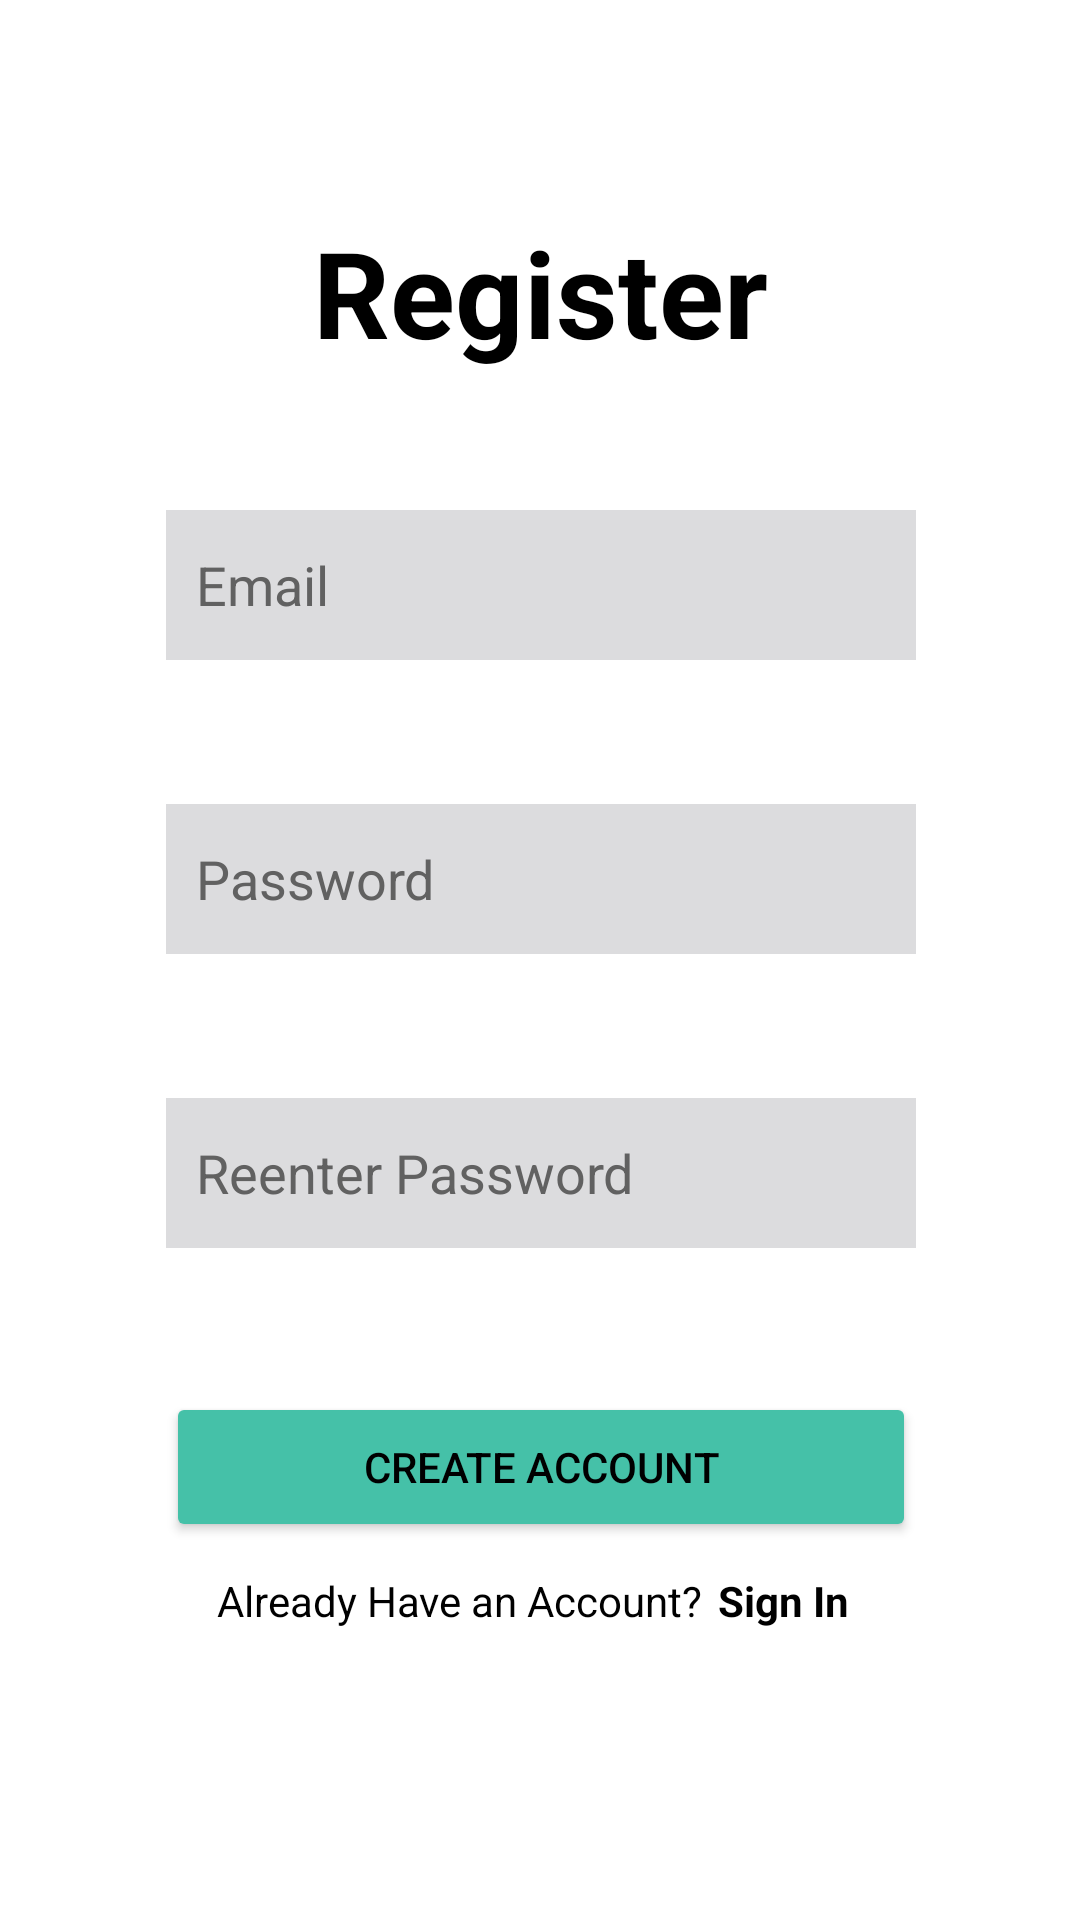

Here is an Android app screen rendered from its layout file. Give the layout XML and the strings, colors and styles it references.
<!-- AndroidManifest.xml: application theme Theme.TheProject -->
<!-- res/layout/activity_register.xml -->
<?xml version="1.0" encoding="utf-8"?>
<androidx.constraintlayout.widget.ConstraintLayout xmlns:android="http://schemas.android.com/apk/res/android"
    xmlns:app="http://schemas.android.com/apk/res-auto"
    xmlns:tools="http://schemas.android.com/tools"
    android:layout_width="match_parent"
    android:layout_height="match_parent"
    style="@style/SCREEN"
    tools:context=".RegisterActivity">

    
    <TextView
        android:id="@+id/registerLabel"
        style="@style/TEXT"
        android:layout_width="325dp"
        android:layout_height="75dp"
        android:layout_marginTop="60dp"
        android:gravity="center"
        android:text="@string/registerLabel"
        android:textSize="40sp"
        android:textStyle="bold"
        app:layout_constraintEnd_toEndOf="parent"
        app:layout_constraintStart_toStartOf="parent"
        app:layout_constraintTop_toTopOf="parent" />

    
    <androidx.constraintlayout.widget.ConstraintLayout
        android:id="@+id/userInfoConstraint"
        android:layout_width="390dp"
        android:layout_height="425dp"
        android:layout_marginTop="50dp"
        android:layout_marginBottom="100dp"
        app:layout_constraintBottom_toBottomOf="parent"
        app:layout_constraintEnd_toEndOf="parent"
        app:layout_constraintStart_toStartOf="parent"
        app:layout_constraintTop_toBottomOf="@+id/registerLabel">

        
        <EditText
            android:id="@+id/user_name"
            style="@style/TEXT"
            android:layout_width="250dp"
            android:layout_height="50dp"
            android:layout_marginTop="20dp"
            android:autofillHints=""
            android:background="#dcdcde"
            android:drawableStart="@drawable/ic_baseline_person_outline_24"
            android:drawablePadding="10dp"
            android:ems="10"
            android:hint="@string/hintEmail"
            android:inputType="textEmailAddress"
            android:minHeight="48dp"
            android:padding="10dp"
            android:textColorHint="#616161"
            app:layout_constraintEnd_toEndOf="parent"
            app:layout_constraintStart_toStartOf="parent"
            app:layout_constraintTop_toTopOf="parent" />

        
        <EditText
            android:id="@+id/userPassword"
            android:layout_width="250dp"
            android:layout_height="50dp"
            android:layout_marginTop="48dp"
            android:autofillHints=""
            android:background="#dcdcde"
            android:drawableStart="@drawable/ic_baseline_key_24"
            android:drawablePadding="10dp"
            android:ems="10"
            android:hint="@string/hintPassword"
            android:inputType="textPassword"
            android:minHeight="48dp"
            android:padding="10dp"
            android:textColorHint="#616161"
            app:layout_constraintEnd_toEndOf="parent"
            app:layout_constraintStart_toStartOf="parent"
            app:layout_constraintTop_toBottomOf="@+id/user_name" />

        
        <EditText
            android:id="@+id/userVerifyPassword"
            android:layout_width="250dp"
            android:layout_height="50dp"
            android:layout_marginTop="48dp"
            android:autofillHints=""
            android:background="#dcdcde"
            android:drawableStart="@drawable/ic_baseline_key_24"
            android:drawablePadding="10dp"
            android:ems="10"
            android:hint="@string/reenterPassword"
            android:inputType="textPassword"
            android:minHeight="48dp"
            android:padding="10dp"
            android:textColorHint="#616161"
            app:layout_constraintEnd_toEndOf="parent"
            app:layout_constraintStart_toStartOf="parent"
            app:layout_constraintTop_toBottomOf="@+id/userPassword" />

        
        <Button
            android:id="@+id/registerButton"
            android:layout_width="250dp"
            android:layout_height="50dp"
            android:layout_marginTop="48dp"
            android:backgroundTint="#45C1A8"
            android:onClick="buttonOnClick"
            android:text="@string/createAccount"
            android:textColor="@color/black"
            app:layout_constraintEnd_toEndOf="parent"
            app:layout_constraintStart_toStartOf="parent"
            app:layout_constraintTop_toBottomOf="@+id/userVerifyPassword"
            tools:ignore="DuplicateSpeakableTextCheck" />

        
        <LinearLayout
            android:id="@+id/linearLayout"
            android:layout_width="366dp"
            android:layout_height="25dp"
            android:layout_marginTop="10dp"
            android:orientation="horizontal"
            app:layout_constraintEnd_toEndOf="parent"
            app:layout_constraintStart_toStartOf="parent"
            app:layout_constraintTop_toBottomOf="@+id/registerButton">

            
            <TextView
                android:id="@+id/loginText"
                style="@style/TEXT"
                android:layout_width="wrap_content"
                android:layout_height="wrap_content"
                android:layout_marginStart="75dp"
                android:text="@string/loginLabel"
                app:layout_constraintEnd_toStartOf="@+id/loginPrompt"
                app:layout_constraintStart_toStartOf="parent"
                app:layout_constraintTop_toBottomOf="@+id/registerButton" />

            
            <TextView
                android:id="@+id/loginPrompt"
                style="@style/TEXT"
                android:layout_width="116dp"
                android:layout_height="wrap_content"
                android:layout_marginStart="5dp"
                android:layout_marginEnd="100dp"
                android:onClick="loginOnClick"
                android:text="@string/signInLabel"
                android:textStyle="bold"
                app:layout_constraintEnd_toEndOf="parent"
                tools:ignore="TouchTargetSizeCheck"
                tools:layout_editor_absoluteY="299dp" />
        </LinearLayout>

    </androidx.constraintlayout.widget.ConstraintLayout>

</androidx.constraintlayout.widget.ConstraintLayout>
<!-- resources referenced by this layout -->
<resources>
  <color name="black">#FF000000</color>
  <string name="createAccount">Create Account</string>
  <string name="hintEmail">Email</string>
  <string name="hintPassword">Password</string>
  <string name="loginLabel">Already Have an Account?</string>
  <string name="reenterPassword">Reenter Password</string>
  <string name="registerLabel">Register</string>
  <string name="signInLabel">Sign In</string>
  <style name="SCREEN">
          <item name="android:background">#FFFFFF</item>
      </style>
  <style name="TEXT">
          <item name="android:textColor">#000000</item>
      </style>
  <style name="Theme.TheProject" parent="Theme.MaterialComponents.DayNight.NoActionBar">
          
          <item name="colorPrimary">@color/purple_500</item>
          <item name="colorPrimaryVariant">@color/purple_700</item>
          <item name="colorOnPrimary">@color/white</item>
          
          <item name="colorSecondary">@color/teal_200</item>
          <item name="colorSecondaryVariant">@color/teal_700</item>
          <item name="colorOnSecondary">@color/black</item>
          
          <item name="android:statusBarColor">?attr/colorPrimaryVariant</item>
          
      </style>
  <color name="purple_500">#FF6200EE</color>
  <color name="purple_700">#FF3700B3</color>
  <color name="white">#FFFFFFFF</color>
  <color name="teal_200">#FF03DAC5</color>
  <color name="teal_700">#FF018786</color>
</resources>
